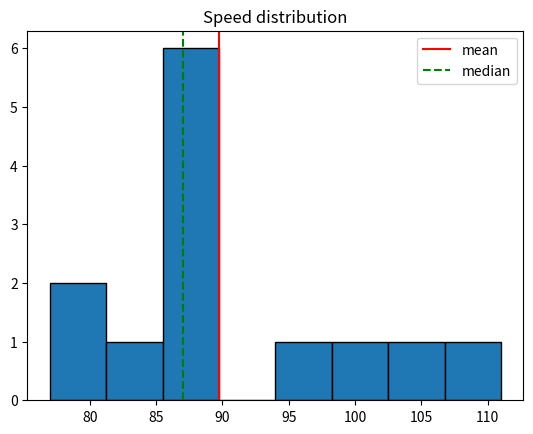

Write Python code to recreate this figure.
import numpy as np
from scipy import stats
speed = [99, 86, 87, 88, 111, 86, 103, 87, 94, 78, 77, 85, 86]

print('Mean  :', np.mean(speed))
print('Median:', np.median(speed))
print('Mode  :', stats.mode(speed, keepdims=False).mode)

import statistics as st
print(st.mean(speed), st.median(speed), st.mode(speed), st.multimode(speed))

with_out = speed + [500]
print('mean  :', np.mean(speed), '->', round(np.mean(with_out), 2))
print('median:', np.median(speed), '->', np.median(with_out))

import matplotlib.pyplot as plt
plt.hist(speed, bins=8, edgecolor='k')
plt.axvline(np.mean(speed), color='r', label='mean')
plt.axvline(np.median(speed), color='g', ls='--', label='median')
plt.legend(); plt.title('Speed distribution'); plt.show()
